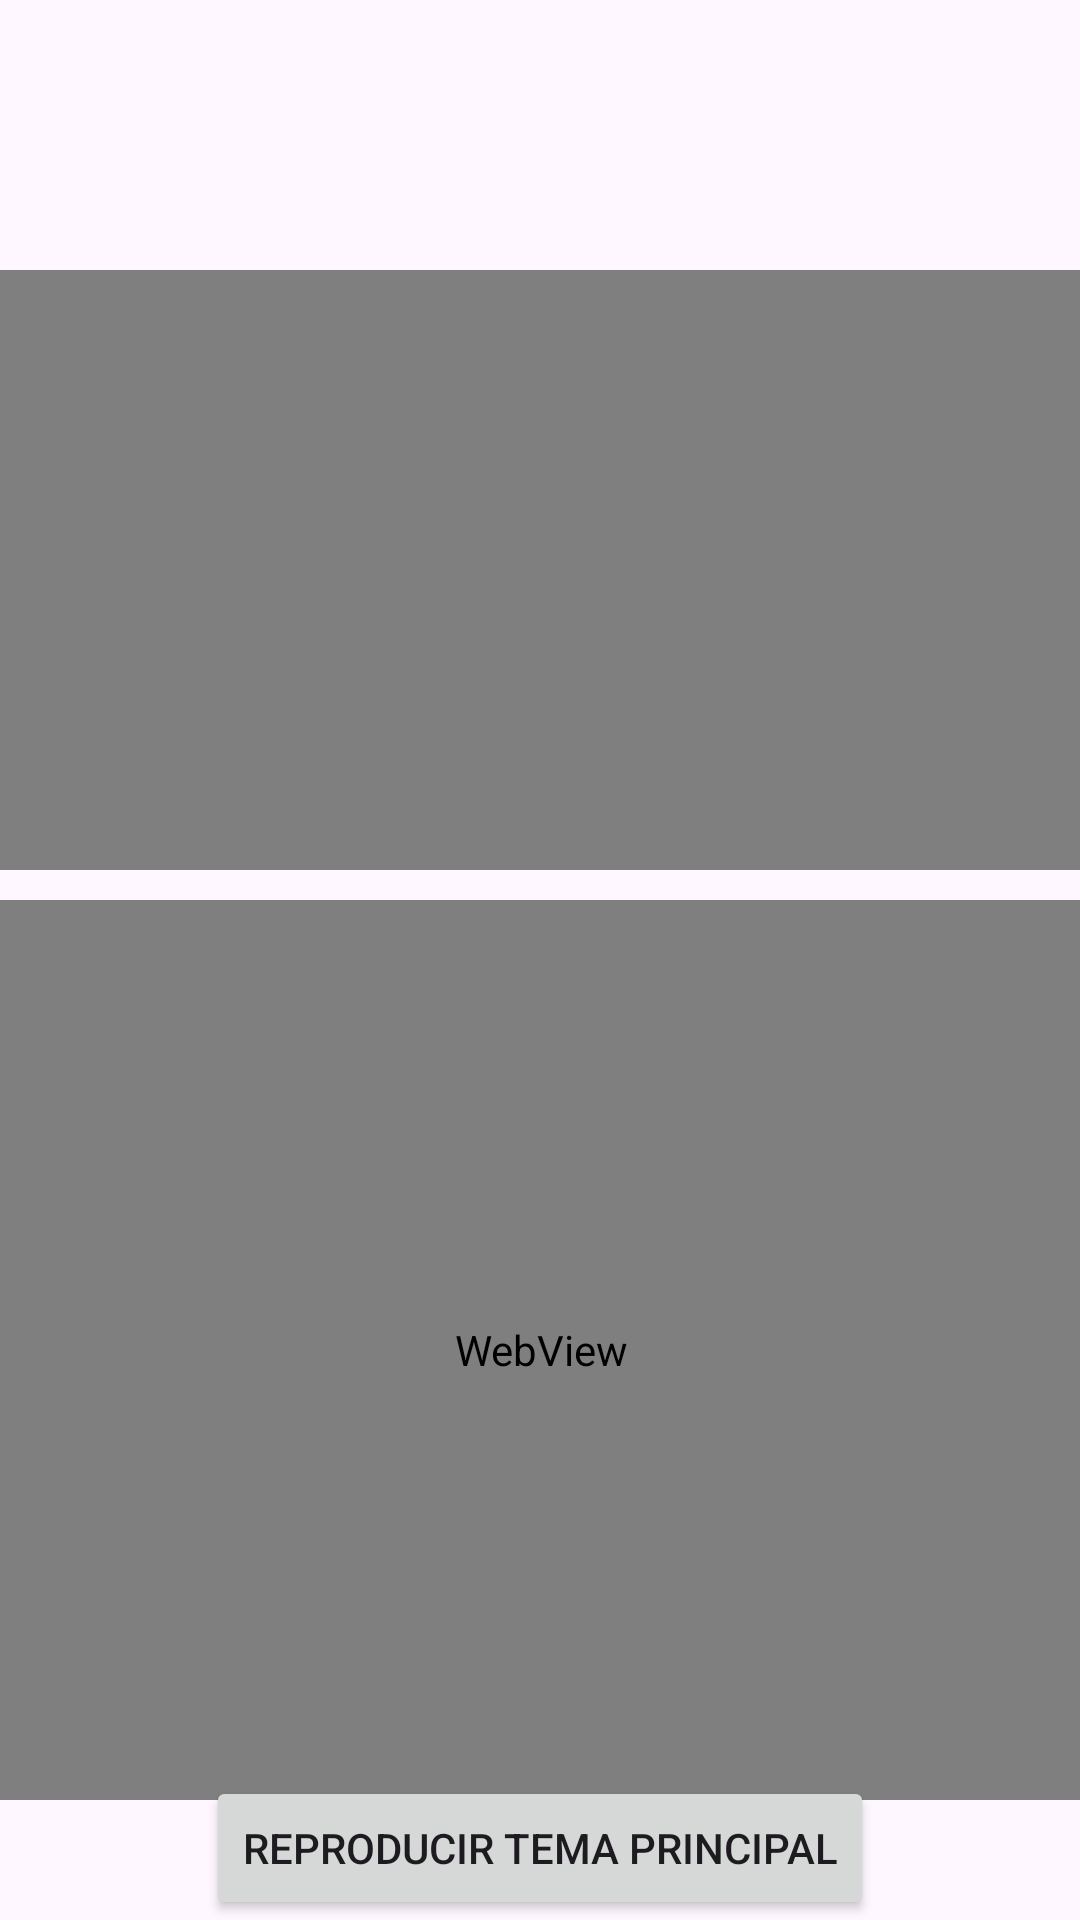

Here is an Android app screen rendered from its layout file. Give the layout XML and the strings, colors and styles it references.
<!-- AndroidManifest.xml: application theme Theme.Eva25 -->
<!-- res/layout/activity_multimedia.xml -->
<?xml version="1.0" encoding="utf-8"?>
<androidx.constraintlayout.widget.ConstraintLayout xmlns:android="http://schemas.android.com/apk/res/android"
    android:layout_width="match_parent"
    android:layout_height="match_parent"
    xmlns:app="http://schemas.android.com/apk/res-auto">

    <ImageView
        android:id="@+id/backgroundImage"
        android:layout_width="0dp"
        android:layout_height="0dp"
        android:src="@drawable/multimedia"
        android:scaleType="centerCrop"
        app:layout_constraintTop_toTopOf="parent"
        app:layout_constraintBottom_toBottomOf="parent"
        app:layout_constraintStart_toStartOf="parent"
        app:layout_constraintEnd_toEndOf="parent" />

    <VideoView
        android:id="@+id/videoView"
        android:layout_width="400dp"
        android:layout_height="200dp"
        android:layout_marginTop="90dp"
        app:layout_constraintEnd_toEndOf="parent"
        app:layout_constraintStart_toStartOf="parent"
        app:layout_constraintTop_toTopOf="parent"/>

    <WebView
        android:id="@+id/webView"
        android:layout_width="400dp"
        android:layout_height="300dp"
        android:layout_marginTop="300dp"
        app:layout_constraintEnd_toEndOf="parent"
        app:layout_constraintStart_toStartOf="parent"
        app:layout_constraintTop_toTopOf="parent" />

    <Button
        android:id="@+id/reproducir"
        android:text="Reproducir Tema Principal"
        android:layout_width="wrap_content"
        android:layout_height="wrap_content"
        android:layout_marginTop="310dp"
        app:layout_constraintEnd_toEndOf="parent"
        app:layout_constraintStart_toStartOf="parent"
        app:layout_constraintBottom_toBottomOf="parent"/>
</androidx.constraintlayout.widget.ConstraintLayout>
<!-- resources referenced by this layout -->
<resources>
  <style name="Theme.Eva25" parent="Base.Theme.Eva25" />
  <style name="Base.Theme.Eva25" parent="Theme.Material3.DayNight.NoActionBar">
          
          
      </style>
</resources>
